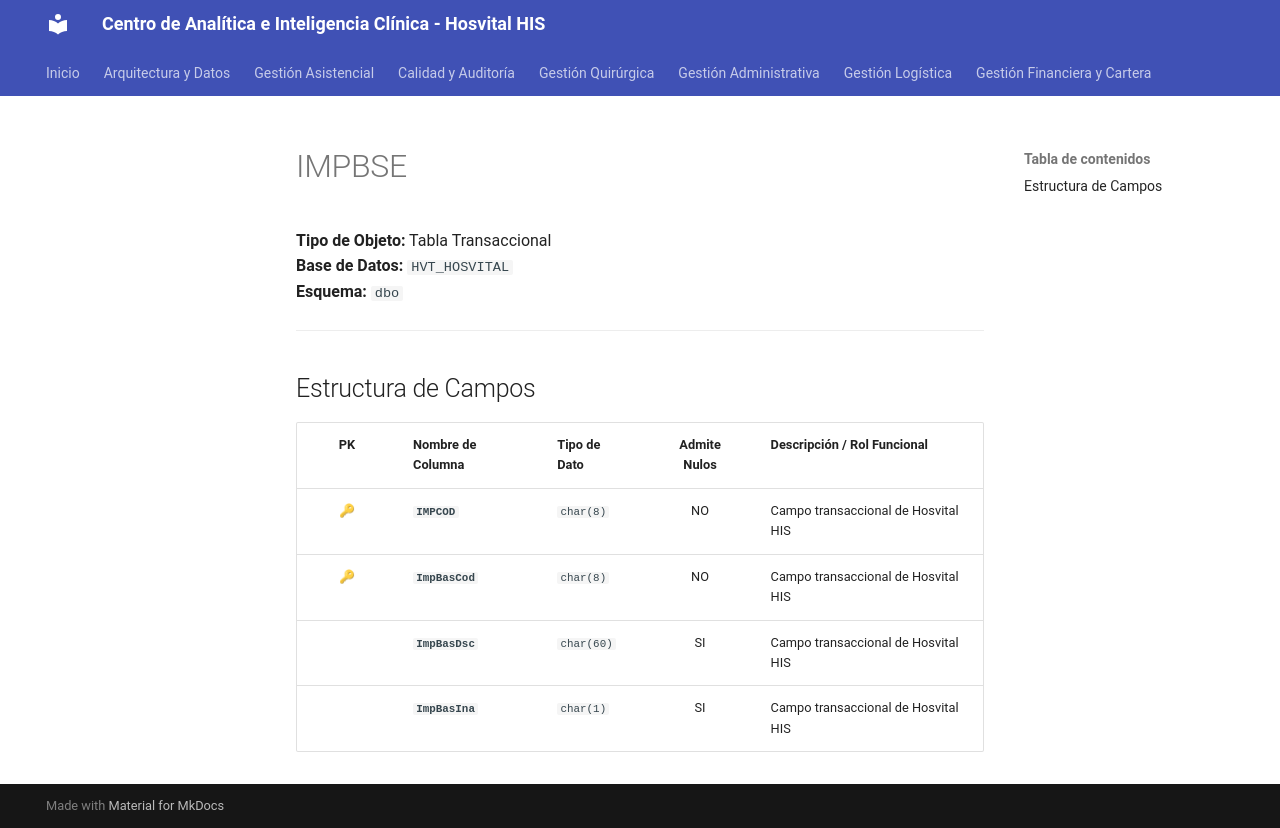

repository: SoporteSaludtech/superset-docs · page: diccionario-general/IMPBSE/index.html · generator: mkdocs

# IMPBSE

**Tipo de Objeto:** Tabla Transaccional  
**Base de Datos:** `HVT_HOSVITAL`  
**Esquema:** `dbo`

---

## Estructura de Campos

| PK | Nombre de Columna | Tipo de Dato | Admite Nulos | Descripción / Rol Funcional |
| :-: | :--- | :--- | :-: | :--- |
| 🔑 | **`IMPCOD`** | `char(8)` | NO | Campo transaccional de Hosvital HIS |
| 🔑 | **`ImpBasCod`** | `char(8)` | NO | Campo transaccional de Hosvital HIS |
|  | **`ImpBasDsc`** | `char(60)` | SI | Campo transaccional de Hosvital HIS |
|  | **`ImpBasIna`** | `char(1)` | SI | Campo transaccional de Hosvital HIS |
